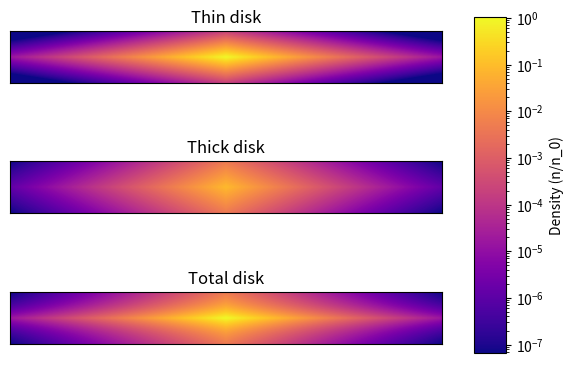

Python code for this plot:
import matplotlib.pyplot as plt
import matplotlib.colors as clr
import numpy as np

maxHeight = 3 #kpc
maxRadius = 25 #kpc
pixelsHeight = 300
aspectRatio = maxRadius/maxHeight

scaleHThin = 0.35 #kpc
scaleHThick = 1.00 #kpc
scaleRadius = 2.25 #kpc

zRange = np.linspace(-maxHeight, maxHeight, pixelsHeight )
zTicks = np.linspace(-maxHeight, maxHeight, 11)
radRange = np.linspace(-maxRadius, maxRadius, int(pixelsHeight*aspectRatio))
radTicks = np.linspace(-maxRadius, maxRadius, 5)

def totDensity(height, radius):
   return (np.exp(- abs(height)/scaleHThin) + .085*np.exp(- abs(height)/scaleHThick))*np.exp(- abs(radius)/scaleRadius)

def thinDensity(height, radius):
    return (np.exp(- abs(height)/scaleHThin)*np.exp(- abs(radius)/scaleRadius))

def thickDensity(height, radius):
    return (.085*np.exp(- abs(height)/scaleHThick)*np.exp(- abs(radius)/scaleRadius))


thinDensity2D = thinDensity(zRange[:, None], radRange[None, :])
thickDensity2D = thickDensity(zRange[:, None], radRange[None, :])
totDensity2D = totDensity(zRange[:, None], radRange[None, :])

densityMin = np.min(totDensity2D)
densityMax = np.max(totDensity2D)

fig, ax = plt.subplots(3)
ax[0].imshow(thinDensity2D, cmap='plasma', vmin=densityMin, vmax=densityMax)
ax[0].set_title("Thin disk")
ax[1].imshow(thickDensity2D, cmap='plasma', vmin=densityMin, vmax=densityMax)
ax[1].set_title("Thick disk")
im = ax[2].imshow(totDensity2D, cmap='plasma', vmin=densityMin, vmax=densityMax)
ax[2].set_title("Total disk")

fig.subplots_adjust(right=0.8)
cbarAx = fig.add_axes([0.85, 0.15, 0.05, 0.7])
cbar = fig.colorbar(im, cax=cbarAx)
cbar.set_label("Density (n/n_0)")

for i in range(3):
    ax[i].set_xticks([])
    ax[i].set_yticks([])
    ax[i].set_xlabel(f"R = {maxRadius} kpc")

plt.show()

plt.close()

fig, ax = plt.subplots(3)
ax[0].imshow(thinDensity2D, cmap='plasma',norm="log", vmin=densityMin, vmax=densityMax)
ax[0].set_title("Thin disk")
ax[1].imshow(thickDensity2D, cmap='plasma', norm="log", vmin=densityMin, vmax=densityMax)
ax[1].set_title("Thick disk")
im = ax[2].imshow(totDensity2D, cmap='plasma', norm="log", vmin=densityMin, vmax=densityMax)
ax[2].set_title("Total disk")

for i in range(3):
    ax[i].set_xticks([])
    ax[i].set_yticks([])

fig.subplots_adjust(right=0.8)
cbarAx = fig.add_axes([0.85, 0.15, 0.05, 0.7])
cbar = fig.colorbar(im, cax=cbarAx)
cbar.set_label("Density (n/n_0)")

plt.show()